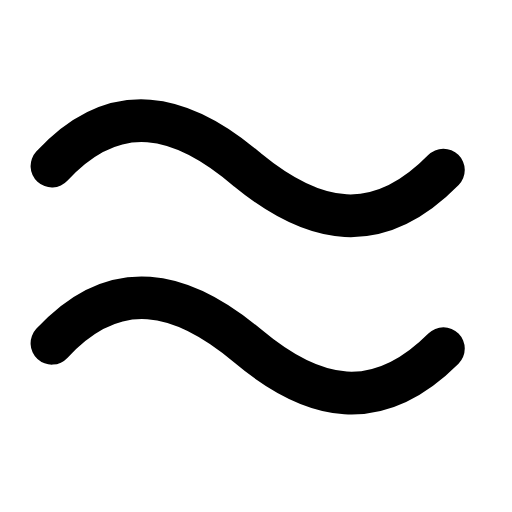
t = 0.00 s
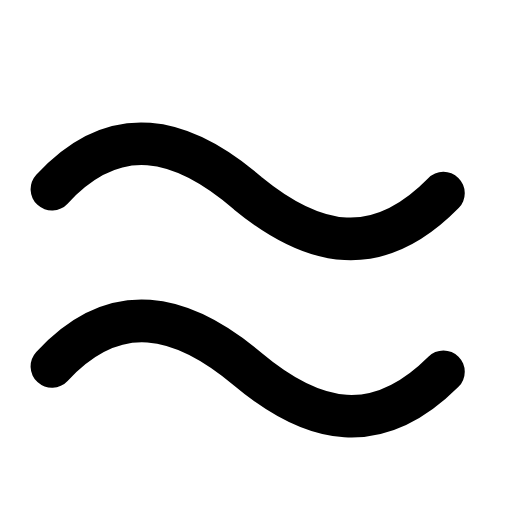
t = 0.24 s
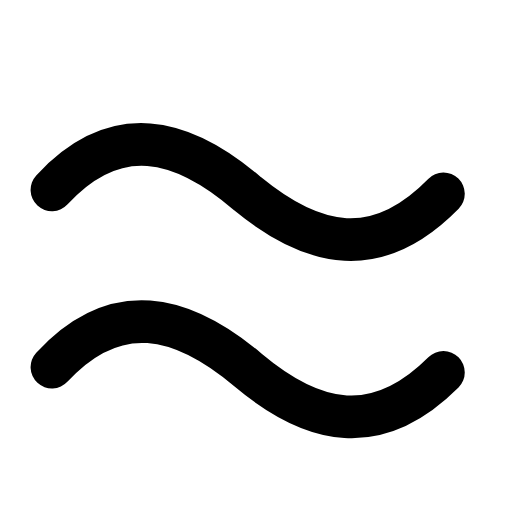
t = 0.48 s
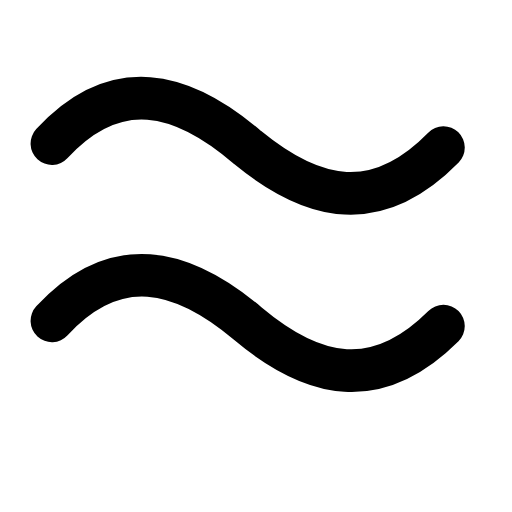
t = 0.80 s
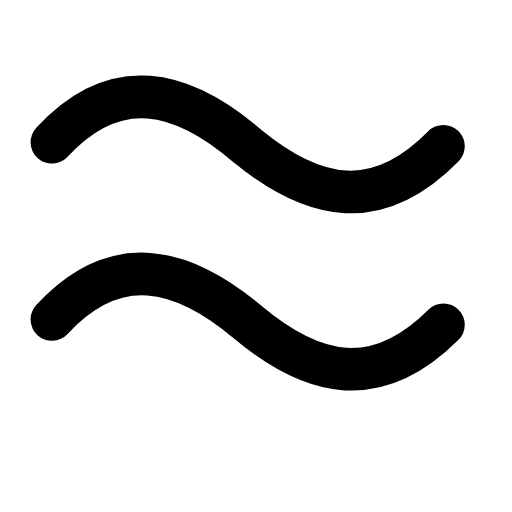
t = 1.12 s
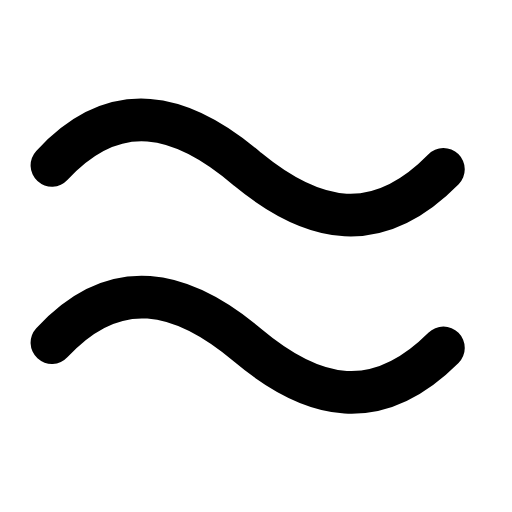
t = 1.36 s

The animated SVG that drew these frames (rendered in a browser with its animation timeline set to each time). Animation: 1 SMIL element (animateTransform=1); one cycle of 1.60 s, repeats indefinitely.

<svg xmlns="http://www.w3.org/2000/svg" width="24" height="24" viewBox="0 0 24 24" fill="none"><g transform="translate(-2.774 -2.88) scale(1.24)"><g><animateTransform attributeName="transform" type="translate" values="0 0;0 0.9;0 -0.9;0 0" keyTimes="0;0.3;0.7;1" dur="1.6s" repeatCount="indefinite" calcMode="spline" keySplines="0.16 1 0.3 1;0.16 1 0.3 1;0.16 1 0.3 1"/><path stroke="currentColor" stroke-width="1.613" stroke-linecap="round" stroke-linejoin="round" fill="none" d="M4.2 8.6C6.6 6 9.1 6.6 11.6 8.75C14.1 10.8 16.5 11.3 19 8.75M4.2 15.3C6.6 12.7 9.1 13.3 11.6 15.4C14.1 17.5 16.5 18 19 15.5"></path></g></g></svg>
